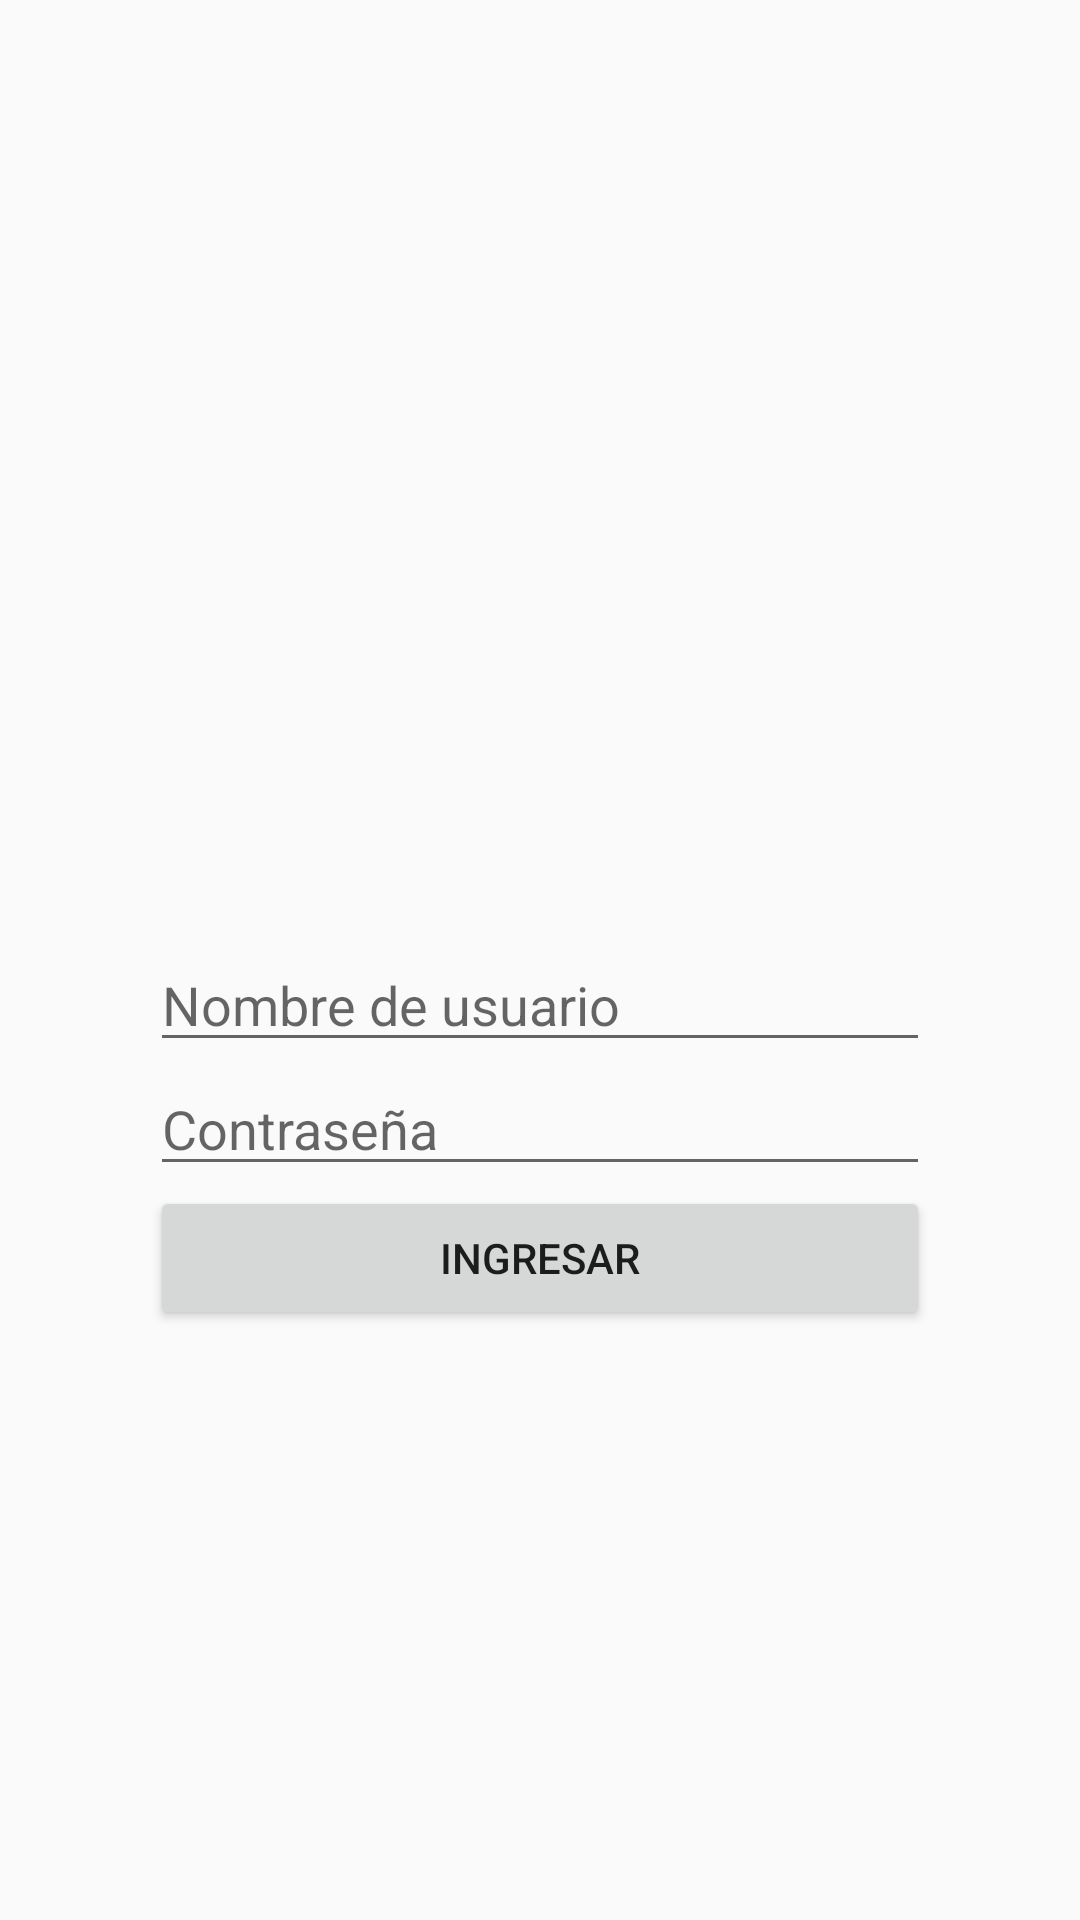

Write the Android layout XML for this screen, with the resource values it uses.
<!-- AndroidManifest.xml: application theme AppTheme -->
<!-- res/layout/login.xml -->
<?xml version="1.0" encoding="utf-8"?>
<androidx.constraintlayout.widget.ConstraintLayout
    xmlns:android="http://schemas.android.com/apk/res/android"
    xmlns:app="http://schemas.android.com/apk/res-auto"
    android:layout_width="match_parent"
    android:layout_height="match_parent"
    android:theme="@style/Theme.AppCompat.Light.NoActionBar">

    <LinearLayout
        android:layout_width="match_parent"
        android:layout_height="wrap_content"
        android:orientation="vertical"
        android:padding="50dp"
        android:layout_marginBottom="85dp"
        app:layout_constraintBottom_toBottomOf="parent"
        app:layout_constraintEnd_toEndOf="parent"
        app:layout_constraintHorizontal_bias="0.5"
        app:layout_constraintStart_toStartOf="parent"
        app:layout_constraintTop_toTopOf="parent">


        <ImageView
            android:id="@+id/imageView"
            android:layout_width="match_parent"
            android:layout_height="200dp"
            app:srcCompat="@drawable/logo_lpl" />


        <LinearLayout
            android:layout_width="match_parent"
            android:layout_height="wrap_content"
            android:orientation="vertical"
            android:layout_marginTop="80dp"
            android:layout_marginBottom="80dp">

            <EditText
                android:id="@+id/username_text"
                android:layout_width="match_parent"
                android:layout_height="wrap_content"
                android:ems="10"
                android:hint="Nombre de usuario"
                android:inputType="text"
                android:text="" />

            <EditText
                android:id="@+id/password_text"
                android:layout_width="match_parent"
                android:layout_height="wrap_content"
                android:ems="10"
                android:hint="Contraseña"
                android:inputType="textPassword" />

            <Button
                android:id="@+id/loginButton"
                android:layout_width="match_parent"
                android:layout_height="wrap_content"
                android:text="Ingresar" />

        </LinearLayout>


    </LinearLayout>

</androidx.constraintlayout.widget.ConstraintLayout>
<!-- resources referenced by this layout -->
<resources>
  <style name="AppTheme" parent="Theme.AppCompat.Light.NoActionBar">
          <item name="colorPrimary">@color/colorPrimary</item>
          <item name="colorPrimaryDark">@color/colorPrimaryDark</item>
          <item name="colorAccent">@color/colorAccent</item>
      </style>
  <!-- not gathered from this repository: default colours our renderer supplied (Android Studio template values) -->
  <color name="colorPrimary">#FF6200EE</color>
  <color name="colorPrimaryDark">#FF3700B3</color>
  <color name="colorAccent">#FF03DAC5</color>
</resources>
